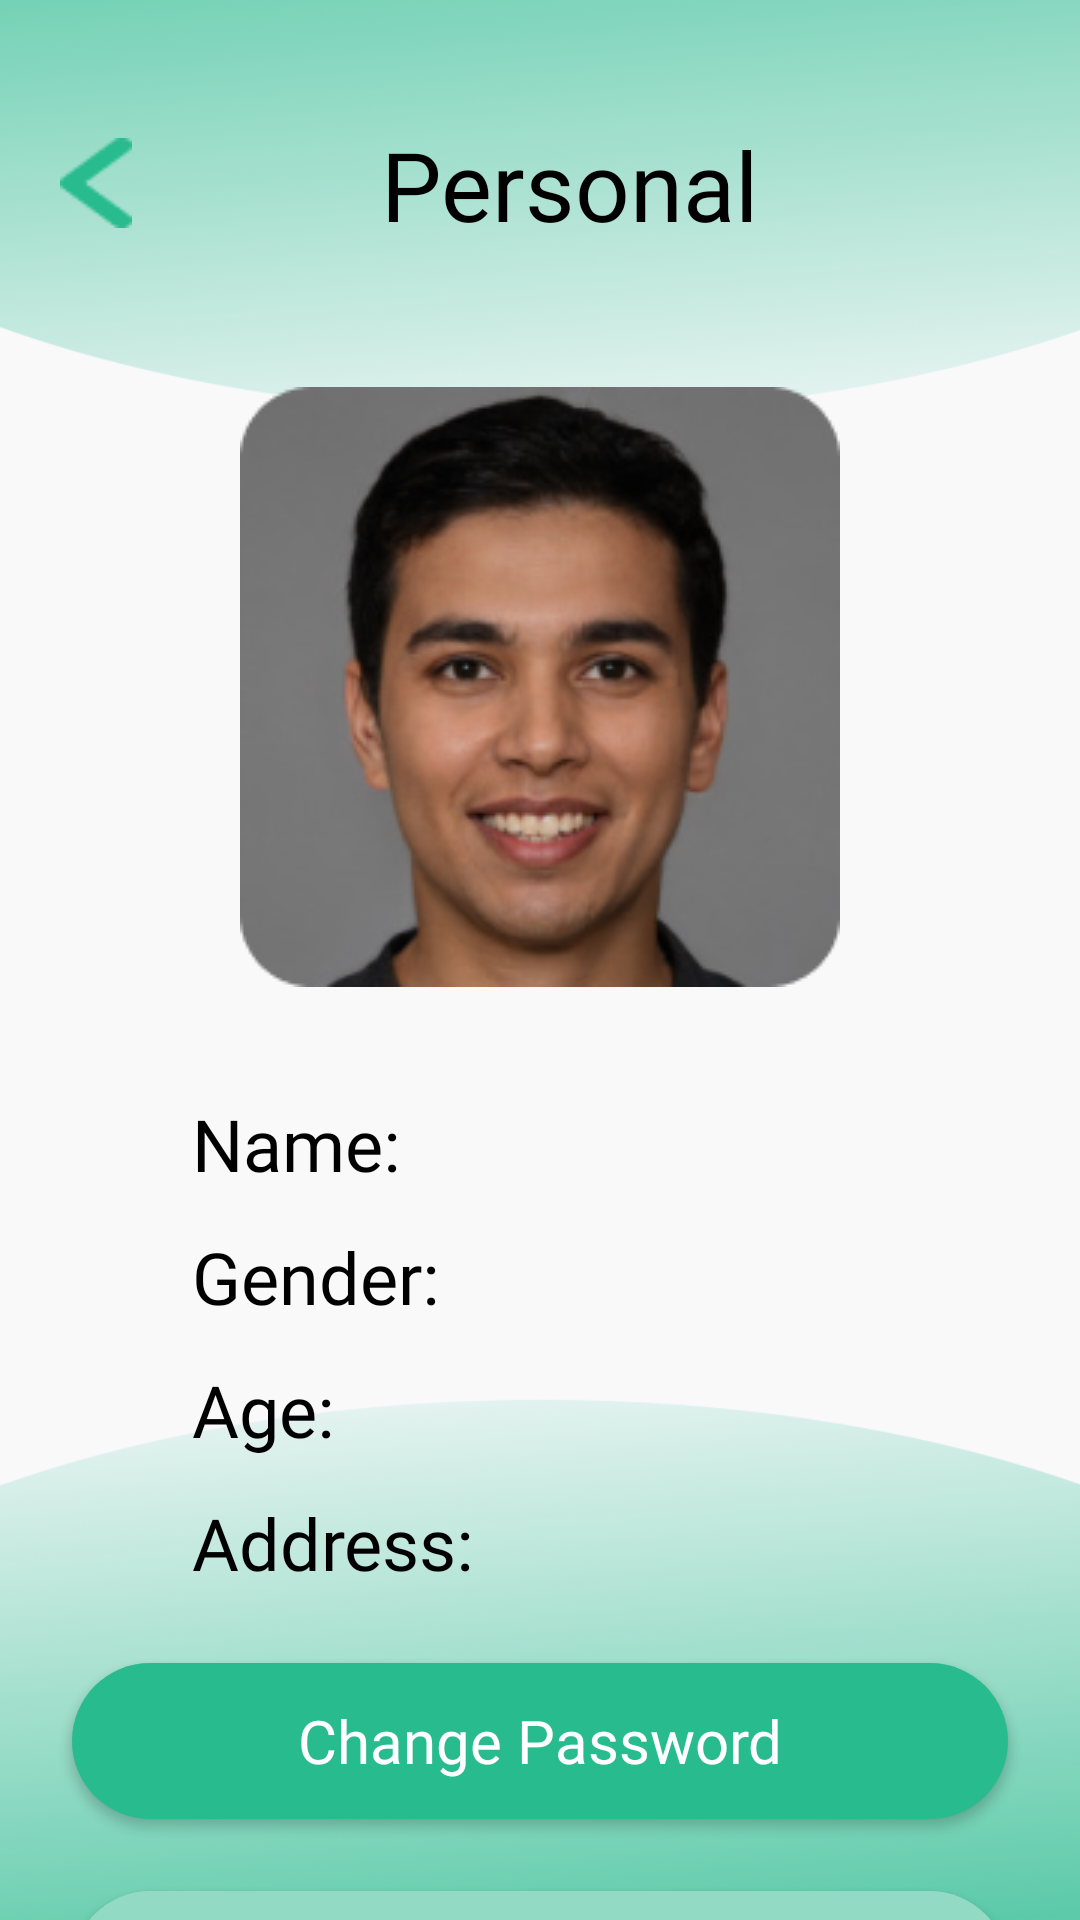

Reconstruct the res/layout file that produces this screen, plus the resources it refers to.
<!-- AndroidManifest.xml: application theme Theme.QuanLyKho -->
<!-- res/layout/activity_personal.xml -->
<?xml version="1.0" encoding="utf-8"?>
<androidx.constraintlayout.widget.ConstraintLayout xmlns:android="http://schemas.android.com/apk/res/android"
    xmlns:app="http://schemas.android.com/apk/res-auto"
    xmlns:tools="http://schemas.android.com/tools"
    android:layout_width="match_parent"
    android:layout_height="match_parent"
    android:background="@drawable/bg_personal"
    tools:context=".Personal">

    <ImageButton
        android:id="@+id/btnBack"
        android:layout_width="wrap_content"
        android:layout_height="wrap_content"
        android:layout_marginStart="20dp"
        android:layout_marginTop="46dp"
        android:background="@android:color/transparent"
        app:layout_constraintStart_toStartOf="parent"
        app:layout_constraintTop_toTopOf="parent"
        app:srcCompat="@drawable/vector" />

    <TextView
        android:id="@+id/textView10"
        android:layout_width="wrap_content"
        android:layout_height="wrap_content"
        android:layout_marginStart="20dp"
        android:layout_marginTop="40dp"
        android:text="Personal"
        android:textSize="32sp"
        android:textColor="#000000"
        android:fontFamily="@font/sen_bold"
        app:layout_constraintEnd_toEndOf="parent"
        app:layout_constraintStart_toStartOf="parent"
        app:layout_constraintTop_toTopOf="parent" />

    <ImageView
        android:id="@+id/imageView11"
        android:layout_width="200dp"
        android:layout_height="200dp"
        android:layout_marginTop="46dp"
        app:layout_constraintEnd_toEndOf="parent"
        app:layout_constraintStart_toStartOf="parent"
        app:layout_constraintTop_toBottomOf="@+id/textView10"
        app:srcCompat="@drawable/avatar" />

    <TextView
        android:id="@+id/textView11"
        android:layout_width="wrap_content"
        android:layout_height="wrap_content"
        android:layout_marginStart="64dp"
        android:layout_marginTop="36dp"
        android:fontFamily="@font/sen_bold"
        android:text="Name:"
        android:textColor="#000000"
        android:textSize="24sp"
        app:layout_constraintStart_toStartOf="parent"
        app:layout_constraintTop_toBottomOf="@+id/imageView11" />

    <TextView
        android:id="@+id/textView12"
        android:layout_width="wrap_content"
        android:layout_height="wrap_content"
        android:layout_marginStart="64dp"
        android:layout_marginTop="12dp"
        android:fontFamily="@font/sen_bold"
        android:text="Gender:"
        android:textColor="#000000"
        android:textSize="24sp"
        app:layout_constraintStart_toStartOf="parent"
        app:layout_constraintTop_toBottomOf="@+id/textView11" />

    <TextView
        android:id="@+id/textView13"
        android:layout_width="wrap_content"
        android:layout_height="wrap_content"
        android:layout_marginStart="64dp"
        android:layout_marginTop="12dp"
        android:fontFamily="@font/sen_bold"
        android:text="Age:"
        android:textColor="#000000"
        android:textSize="24sp"
        app:layout_constraintStart_toStartOf="parent"
        app:layout_constraintTop_toBottomOf="@+id/textView12" />

    <TextView
        android:id="@+id/textView14"
        android:layout_width="wrap_content"
        android:layout_height="wrap_content"
        android:layout_marginStart="64dp"
        android:layout_marginTop="12dp"
        android:fontFamily="@font/sen_bold"
        android:text="Address:"
        android:textColor="#000000"
        android:textSize="24sp"
        app:layout_constraintStart_toStartOf="parent"
        app:layout_constraintTop_toBottomOf="@+id/textView13" />

    <androidx.appcompat.widget.AppCompatButton
        android:id="@+id/btnChangePassword"
        android:layout_width="0dp"
        android:layout_height="52dp"
        android:layout_marginStart="24dp"
        android:layout_marginTop="24dp"
        android:layout_marginEnd="24dp"
        android:background="@drawable/button"
        android:gravity="center"
        android:text="Change Password"
        android:textAllCaps="false"
        android:textColor="#FFFFFF"
        android:fontFamily="@font/sen_bold"
        android:textSize="20sp"
        app:layout_constraintEnd_toEndOf="parent"
        app:layout_constraintStart_toStartOf="parent"
        app:layout_constraintTop_toBottomOf="@+id/textView14" />

    <androidx.appcompat.widget.AppCompatButton
        android:id="@+id/btnLogout"
        android:layout_width="0dp"
        android:layout_height="52dp"
        android:layout_marginStart="24dp"
        android:layout_marginTop="24dp"
        android:layout_marginEnd="24dp"
        android:background="@drawable/button2"
        android:fontFamily="@font/sen_bold"
        android:gravity="center"
        android:text="Logout"
        android:textAllCaps="false"
        android:textColor="#969696"
        android:textSize="20sp"
        app:layout_constraintEnd_toEndOf="parent"
        app:layout_constraintStart_toStartOf="parent"
        app:layout_constraintTop_toBottomOf="@+id/btnChangePassword" />

    <TextView
        android:id="@+id/tvName"
        android:layout_width="wrap_content"
        android:layout_height="wrap_content"
        android:layout_marginStart="8dp"
        android:layout_marginTop="40dp"
        android:fontFamily="@font/sen_bold"
        android:textSize="24sp"
        app:layout_constraintStart_toEndOf="@+id/textView11"
        app:layout_constraintTop_toBottomOf="@+id/imageView11" />

    <TextView
        android:id="@+id/tvGender"
        android:layout_width="wrap_content"
        android:layout_height="wrap_content"
        android:layout_marginStart="8dp"
        android:layout_marginTop="12dp"
        android:fontFamily="@font/sen_bold"
        android:textSize="24sp"
        app:layout_constraintStart_toEndOf="@+id/textView12"
        app:layout_constraintTop_toBottomOf="@+id/tvName" />

    <TextView
        android:id="@+id/tvAge"
        android:layout_width="wrap_content"
        android:layout_height="wrap_content"
        android:layout_marginStart="8dp"
        android:layout_marginTop="12dp"
        android:fontFamily="@font/sen_bold"
        android:textSize="24sp"
        app:layout_constraintStart_toEndOf="@+id/textView13"
        app:layout_constraintTop_toBottomOf="@+id/tvGender" />

    <TextView
        android:id="@+id/tvAddress"
        android:layout_width="wrap_content"
        android:layout_height="wrap_content"
        android:layout_marginStart="8dp"
        android:layout_marginTop="12dp"
        android:fontFamily="@font/sen_bold"
        android:textSize="24sp"
        app:layout_constraintStart_toEndOf="@+id/textView14"
        app:layout_constraintTop_toBottomOf="@+id/tvAge" />

</androidx.constraintlayout.widget.ConstraintLayout>
<!-- resources referenced by this layout -->
<resources>
  <!-- drawable avatar: png bitmap (drawable, 47483 bytes) -->
  <!-- drawable bg_personal: png bitmap (drawable, 328451 bytes) -->
  <!-- drawable button (drawable) -->
  <?xml version="1.0" encoding="utf-8"?>
  <selector xmlns:android="http://schemas.android.com/apk/res/android">
  <item android:state_pressed="false" android:drawable="@drawable/button_pressed"/>
  <item android:state_pressed="true" android:drawable="@drawable/button_normal"/>
  </selector>
  <!-- drawable button2 (drawable) -->
  <?xml version="1.0" encoding="utf-8"?>
  <shape
      xmlns:android="http://schemas.android.com/apk/res/android"
      android:shape="rectangle">
  
      <solid android:color="#93DAC5" />
      <corners
          android:radius="30dp" />
  </shape>
  <!-- drawable vector: png bitmap (drawable, 1967 bytes) -->
  <style name="Theme.QuanLyKho" parent="Theme.MaterialComponents.DayNight.NoActionBar">
          
          <item name="colorPrimary">#28BB8E</item>
          <item name="colorPrimaryVariant">@color/purple_700</item>
          <item name="colorOnPrimary">@color/white</item>
          
          <item name="colorSecondary">#28BB8E</item>
          <item name="colorSecondaryVariant">@color/teal_700</item>
          <item name="colorOnSecondary">@color/black</item>
          
          <item name="android:statusBarColor" tools:targetApi="l">?attr/colorPrimaryVariant</item>
          
      </style>
  <!-- drawable button_pressed (drawable) -->
  <?xml version="1.0" encoding="utf-8"?>
  <shape android:shape="rectangle"
      xmlns:android="http://schemas.android.com/apk/res/android">
      <solid android:color="#28BB8E" />
      <corners android:radius="45dp" />
  </shape>
  <!-- drawable button_normal (drawable) -->
  <?xml version="1.0" encoding="utf-8"?>
  <shape android:shape="rectangle"
      xmlns:android="http://schemas.android.com/apk/res/android">
      <solid android:color="#94DBC5" />
      <corners android:radius="45dp" />
  </shape>
  <!-- not gathered from this repository: default colours our renderer supplied (Android Studio template values) -->
  <color name="purple_700">#FF3700B3</color>
  <color name="teal_700">#FF018786</color>
  <color name="black">#FF000000</color>
  <color name="white">#FFFFFFFF</color>
</resources>
